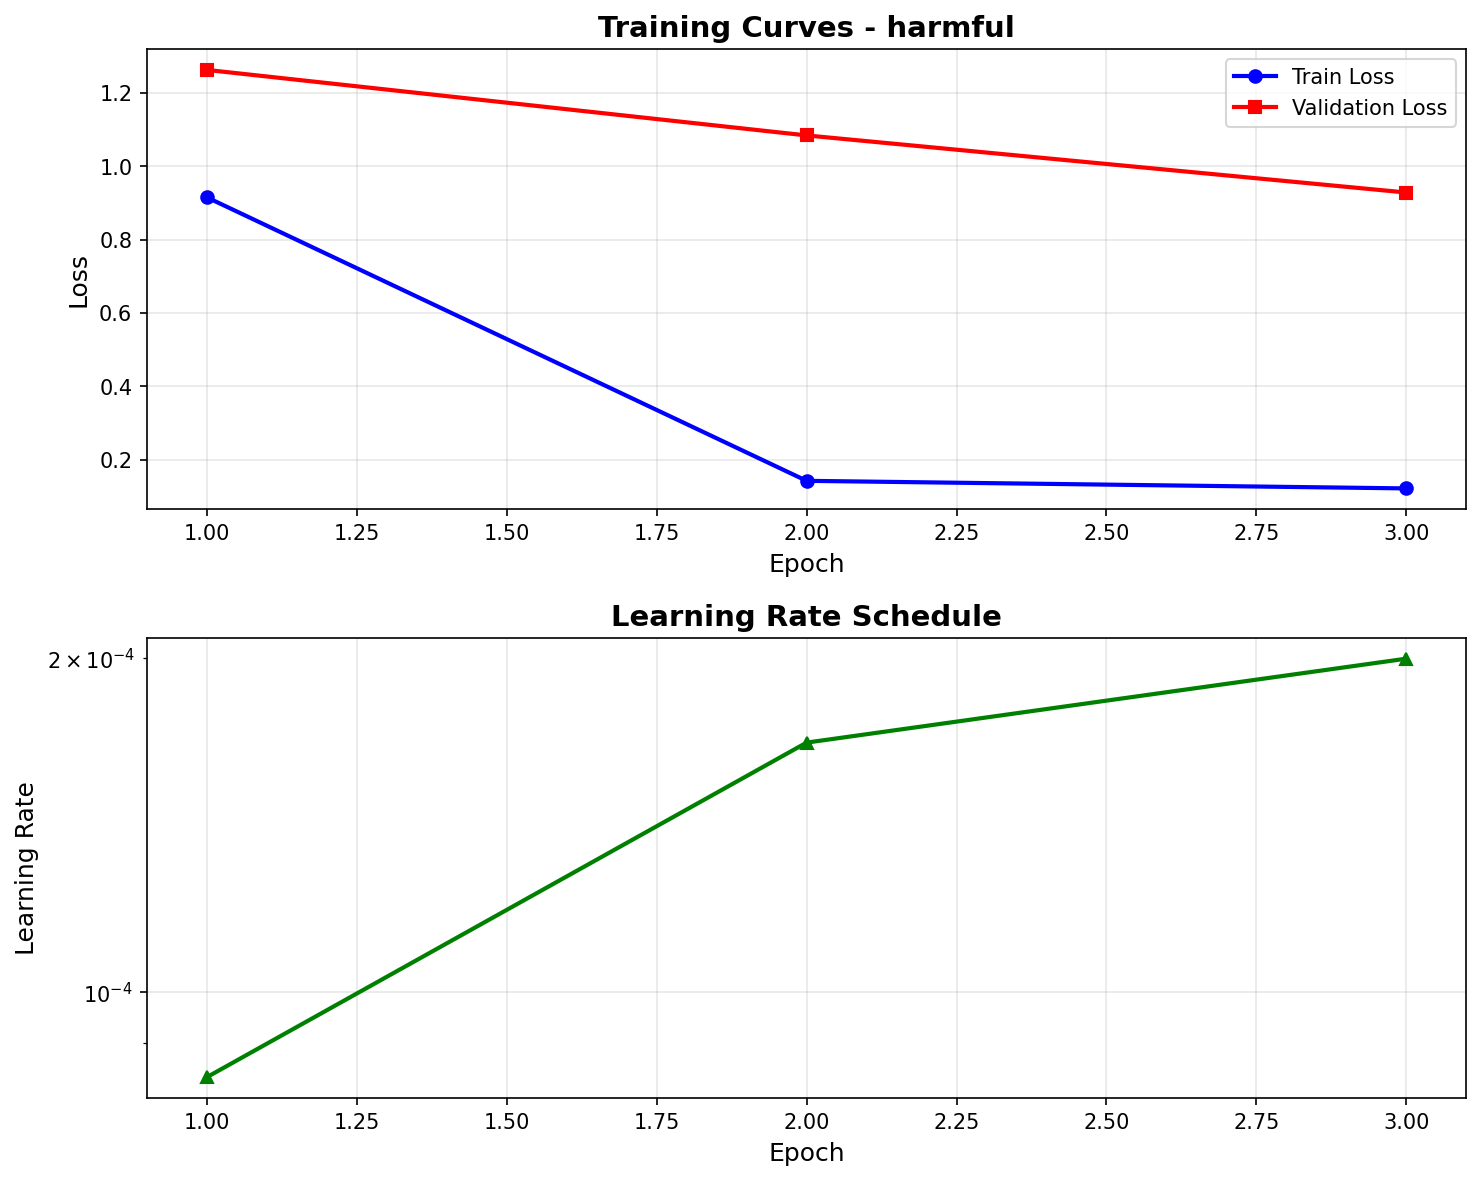

The file beside this chart, header and first rows:
epoch, train_loss, val_loss, learning_rate
1, 0.915, 1.262, 8.39e-05
2, 0.1423, 1.084, 1.68e-04
3, 0.1216, 0.9282, 2.00e-04
